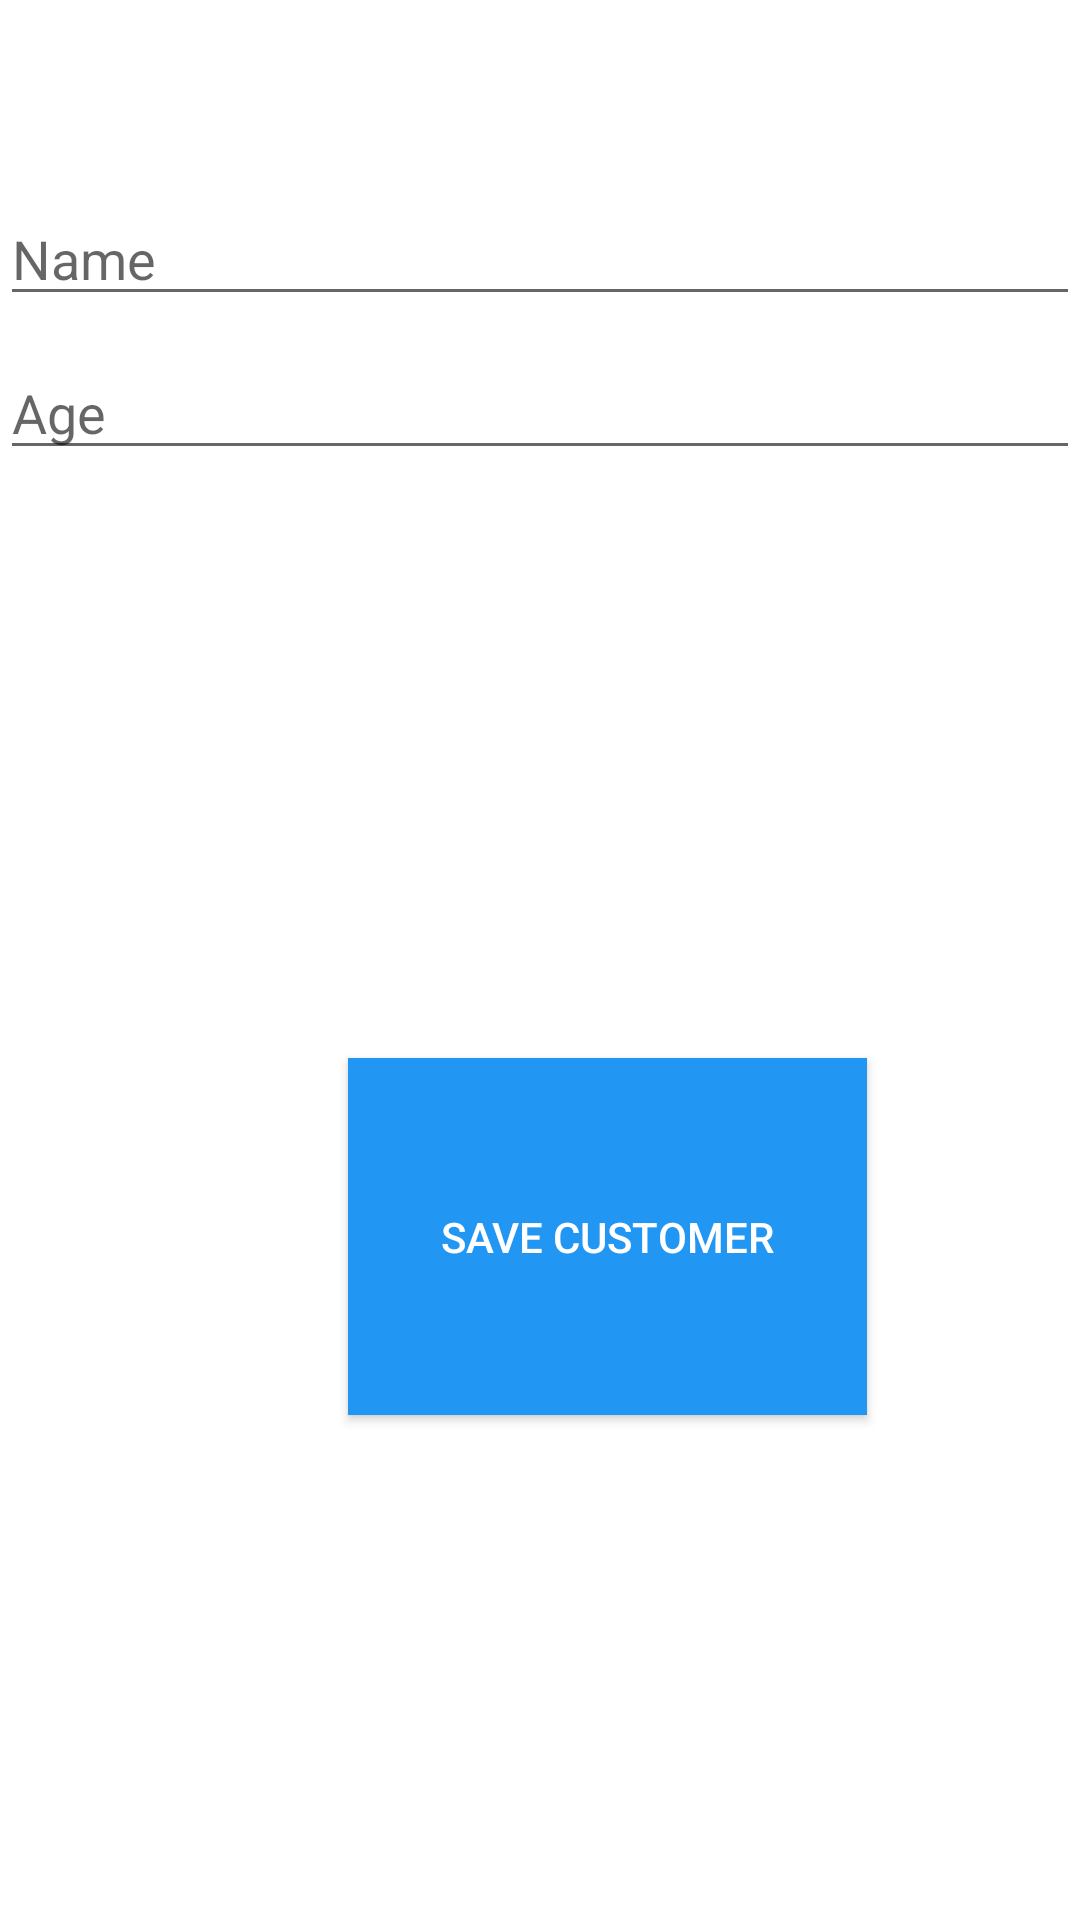

The Android layout XML behind this screen, and the referenced resources:
<!-- AndroidManifest.xml: application theme Theme.ThiThu -->
<!-- res/layout/activity_add_user.xml -->
<?xml version="1.0" encoding="utf-8"?>
<androidx.constraintlayout.widget.ConstraintLayout xmlns:android="http://schemas.android.com/apk/res/android"
    xmlns:app="http://schemas.android.com/apk/res-auto"
    xmlns:tools="http://schemas.android.com/tools"
    android:layout_width="match_parent"
    android:layout_height="match_parent"
    tools:context=".AddUser">

    <EditText
        android:id="@+id/txtAddName"
        android:layout_width="0dp"
        android:layout_height="wrap_content"
        android:layout_marginTop="64dp"
        android:ems="10"
        android:hint="Name"
        android:inputType="textPersonName"
        app:layout_constraintEnd_toEndOf="parent"
        app:layout_constraintHorizontal_bias="0.0"
        app:layout_constraintStart_toStartOf="parent"
        app:layout_constraintTop_toTopOf="parent" />

    <EditText
        android:id="@+id/txtAddAge"
        android:layout_width="0dp"
        android:layout_height="wrap_content"
        android:layout_marginTop="10dp"
        android:ems="10"
        android:hint="Age"
        android:inputType="textPersonName"
        app:layout_constraintEnd_toEndOf="parent"
        app:layout_constraintStart_toStartOf="parent"
        app:layout_constraintTop_toBottomOf="@+id/txtAddName" />

    <Button
        android:id="@+id/btnSave"
        android:layout_width="173dp"
        android:layout_height="119dp"
        android:layout_marginStart="116dp"
        android:layout_marginTop="196dp"
        android:background="#2196F3"
        android:text="Save Customer"
        android:textColor="@color/white"
        app:layout_constraintStart_toStartOf="parent"
        app:layout_constraintTop_toBottomOf="@+id/txtAddAge" />

</androidx.constraintlayout.widget.ConstraintLayout>
<!-- resources referenced by this layout -->
<resources>
  <style name="Theme.ThiThu" parent="Theme.MaterialComponents.DayNight.DarkActionBar">
          
          <item name="colorPrimary">@color/purple_500</item>
          <item name="colorPrimaryVariant">@color/purple_700</item>
          <item name="colorOnPrimary">@color/white</item>
          
          <item name="colorSecondary">@color/teal_200</item>
          <item name="colorSecondaryVariant">@color/teal_700</item>
          <item name="colorOnSecondary">@color/black</item>
          
          <item name="android:statusBarColor" tools:targetApi="l">?attr/colorPrimaryVariant</item>
          
      </style>
  <!-- not gathered from this repository: default colours our renderer supplied (Android Studio template values) -->
  <color name="purple_500">#FF6200EE</color>
  <color name="purple_700">#FF3700B3</color>
  <color name="teal_200">#FF03DAC5</color>
  <color name="teal_700">#FF018786</color>
  <color name="black">#FF000000</color>
  <color name="white">#FFFFFFFF</color>
</resources>
